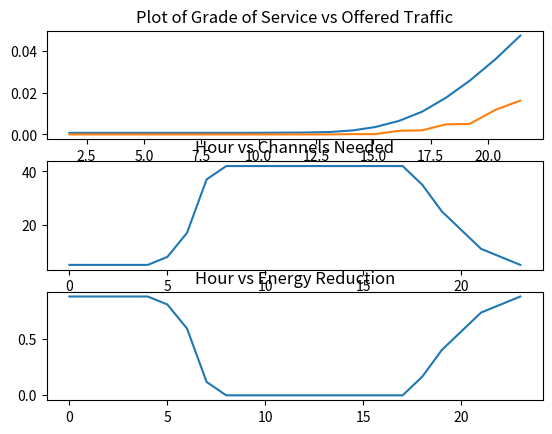

Generate this figure with matplotlib:
from math import factorial, ceil
import numpy
import matplotlib.pyplot as mplib
import numpy as numpy


# Monte Carlo simulation approach
def monte_carlo(n, ao):  # ao is the offered traffic for the simulation
    monteCarloGos = []  # list for Grade of Service values for Monte Carlo simulation

    for i in ao:  # for every integer value in ao, e.g ao = 10: 0,1,2,..,9

        lines = n  # number if lines
        calls = []  # list to hold 42 calls on the "channels"
        durations = numpy.random.normal(180, 30, i).astype(int)

        callTimes = numpy.random.randint(0, 3601, i)  # call times in the hour
        callTimes.sort()

        call = 0
        dropped = 0
        connectedCalls = 0

        for j in range(1, 3601):  # one hour in seconds
            for c in calls:
                if c <= j:
                    calls.pop(calls.index(c))

            if call < i and j in callTimes:
                if len(calls) < lines:
                    calls.append(durations[call] + j)
                    connectedCalls += 1
                    call += 1
                else:
                    dropped += 1
                    call += 1

        gos = (call - connectedCalls) / call  # calculate Grade of Service
        monteCarloGos.append(gos)  # add calculated GoS to list to return at end of method
        print('################## Calls Connected/ Dropped ##################')
        print('Total Calls: ' + str(call))
        print('Connected Calls: ' + str(connectedCalls))
        print('Dropped Calls: ' + str(dropped))
        print('####################################')

    return monteCarloGos


def erlang_b(N, ao):
    numerator = (ao ** N) / (factorial(N))
    denominator = 0
    for b in range(N + 1):
        denominator += (ao ** b) / factorial(b)
    gos = numerator / denominator
    return gos


def find_channels(callph):

    calls = max(callph)
    ao = ceil((calls / 3600) * 180)
    gos = 0.01
    N = 0
    b = erlang_b(N, ao)
    while b > gos and N < 42: # We can only disable channels, not add channels
        N += 1
        b = erlang_b(N, ao)
    print('Channels')
    print(N)
    return N


def erlang(n, callsph):
    erlangGos = []
    for i in callsph:
        ao = ceil((i / 3600) * 180)
        numerator = (ao ** n) / (factorial(n))
        denominator = 0
        for b in range(n + 1):
            denominator += (ao ** b) / factorial(b)
        gos = numerator / denominator
        erlangGos.append(gos)
    return erlangGos

lines_needed = []
erlang_gos = []
monteCarlo_Gos = []
total_traffic = []
# Call Proportions means the percentage of total traffic in a day during that hour
callProportions = [0.0009, 0.0005, 0.0004, 0.0004, 0.0008, 0.0044, 0.0168, 0.051, 0.0813, 0.0794, 0.0743, 0.0795,
                       0.0881, 0.089, 0.0866, 0.0848, 0.0821, 0.068, 0.047, 0.0306, 0.0183, 0.0095, 0.0043, 0.002]
# run monte carlo simulation 5 times for each distribution type
for i in range(0, 24):
    callspd = range(500, 10001, 500)
    callsph = [ceil(callProportions[i]*z) for z in callspd]
    traffic = []
    for j in callsph:
        t = ceil((j / 3600) * 180)
        traffic.append(t)
    total_traffic.append(traffic)

    lines_needed.append(find_channels(callsph))
    erlang_gos.append(erlang(find_channels(callsph), callsph))
    monteCarlo_Gos.append(monte_carlo(find_channels(callsph), callsph))

traffic_mean = []
for x in range(0,20):
    sum = 0
    for y in total_traffic:
        sum += y[x]
    traffic_mean.append(sum/len(total_traffic))

#for t in traffic_mean:
    #erlang_gos.append(erlang(42, t))  # erlang b formula

# get erlang mean value of simulation runs
erlang_gos_mean = numpy.mean(erlang_gos, axis=0)
print("################## Erlang GoS Mean ##################")
print(erlang_gos_mean)

# get monte carlo mean value of simulation runs
monteCarlo_Gos_mean = numpy.mean(monteCarlo_Gos, axis=0)
print("################## Monte Carlo GoS Mean ##################")
print(monteCarlo_Gos_mean)

# get standard deviation value of simulation runs
monteCarlo_Gos_std = numpy.std(monteCarlo_Gos, axis=0)
print("################## Monte Carlo GoS Standard Deviation ##################")
print(monteCarlo_Gos_std)

print('Lines needed per hour')
for i in range(0,24):
    print('Hour ' + str(i) + ': ' + str(lines_needed[i]) + ' lines needed, ' + str(42 - lines_needed[i]) + ' lines disabled')

# Energy reduction
energy_reduction = []
for i in range(0,24):
    energy_reduction.append(1 -(lines_needed[i]/42))

# Plot
#mplib.plot(traffic_mean, erlang_gos_mean, label='Erlang')
#mplib.plot(traffic_mean, monteCarlo_Gos_mean, label='Monte Carlo')
#mplib.legend()
#mplib.title("Plot of Grade of Service vs Offered Traffic")
#mplib.xlabel("Traffic")
#mplib.ylabel("Grade of Service")
#mplib.show()

figure, axis = mplib.subplots(3, 1)

# For GoS vs Offered Traffic
axis[0].plot(traffic_mean, erlang_gos_mean, label='Erlang')
axis[0].plot(traffic_mean, monteCarlo_Gos_mean, label='Monte Carlo')
axis[0].set_title("Plot of Grade of Service vs Offered Traffic")

# For Hour vs channels Needed
axis[1].plot(range(0,24), lines_needed)
axis[1].set_title("Hour vs Channels Needed")

# For Energy Reduction per Hour
axis[2].plot(range(0,24), energy_reduction )
axis[2].set_title("Hour vs Energy Reduction")

mplib.show()
